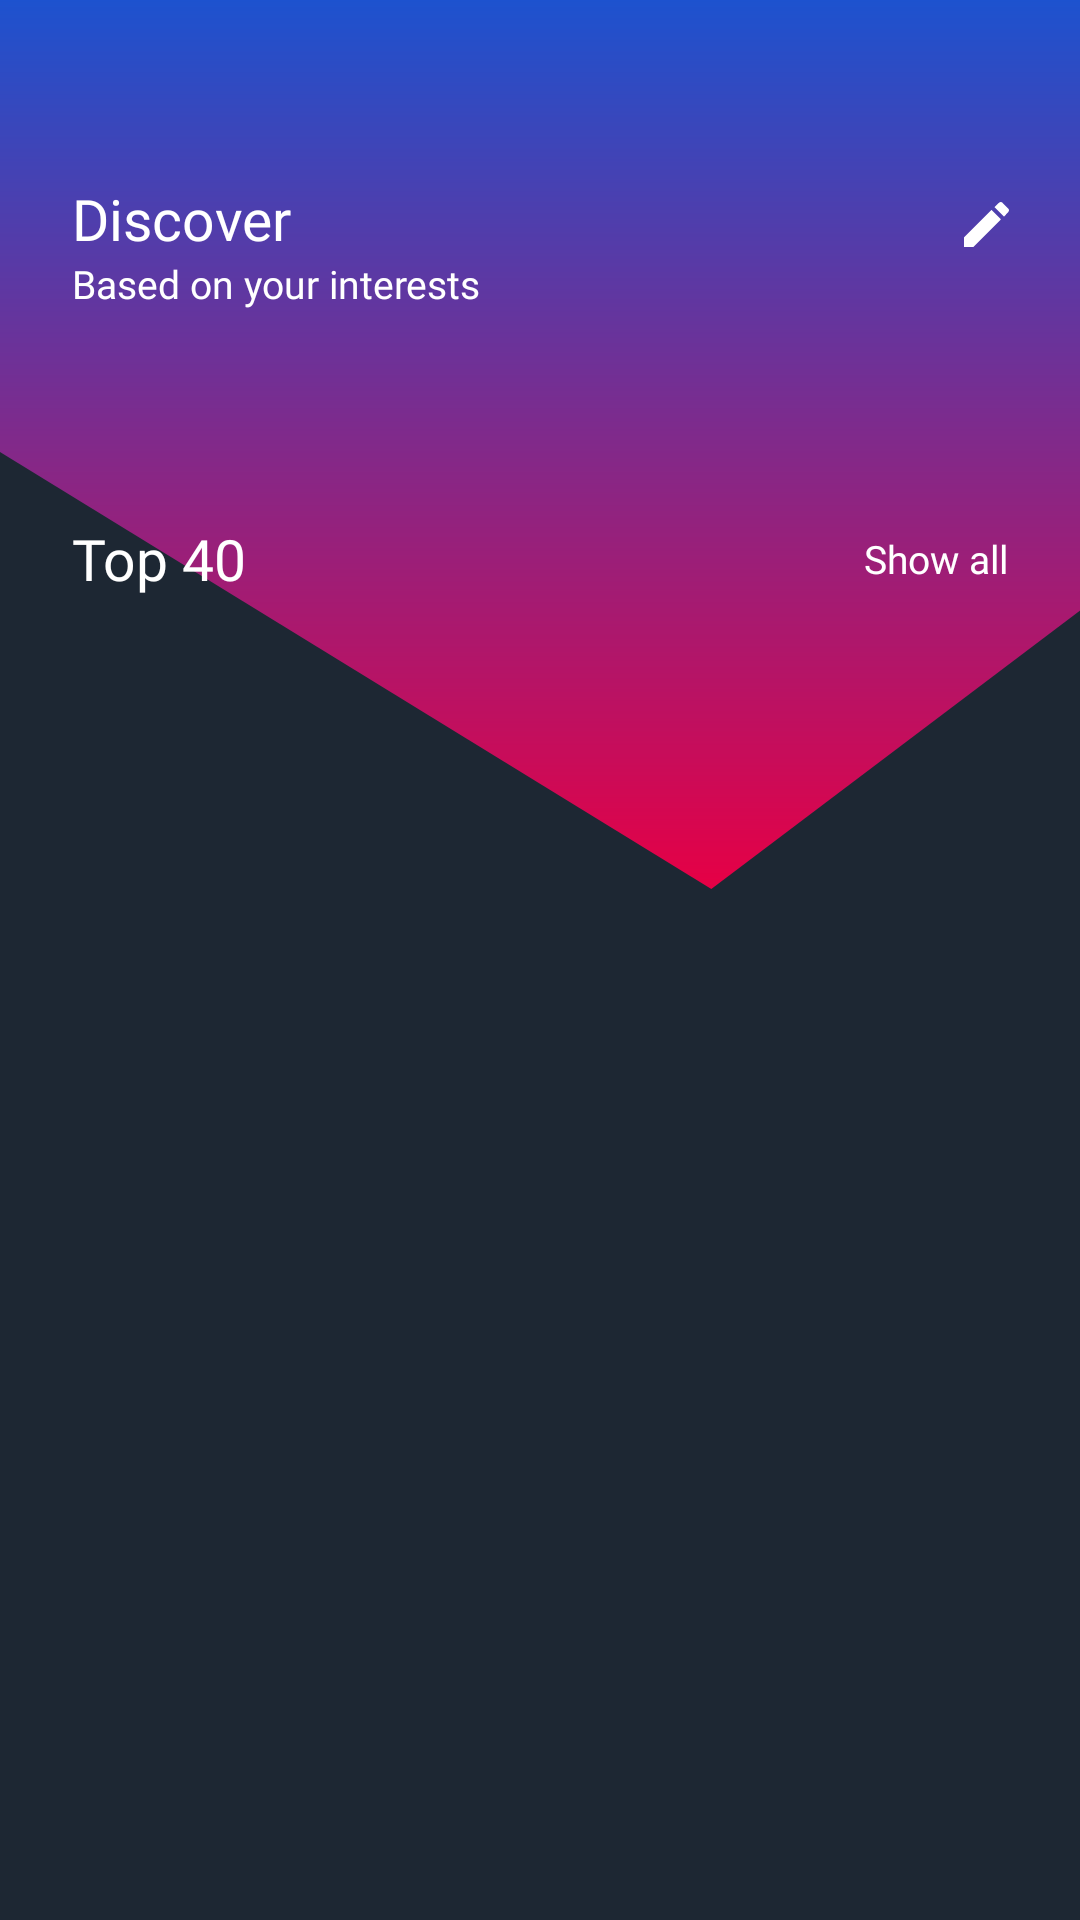

This screen was rendered from an Android layout file. Write that file and the resources it references.
<!-- AndroidManifest.xml: application theme AppTheme -->
<!-- res/layout/activity_dark_home_screen.xml -->
<?xml version="1.0" encoding="utf-8"?>
<android.support.constraint.ConstraintLayout
    xmlns:android="http://schemas.android.com/apk/res/android"
    xmlns:app="http://schemas.android.com/apk/res-auto"
    xmlns:tools="http://schemas.android.com/tools"
    android:layout_width="match_parent"
    android:background="@color/dark"
    android:layout_height="match_parent">
    <android.support.v4.widget.NestedScrollView
        android:layout_width="0dp"
        android:layout_height="0dp"
        app:layout_constraintTop_toTopOf="parent"
        app:layout_constraintStart_toStartOf="parent"
        app:layout_constraintEnd_toEndOf="parent"
        android:scrollbars="vertical"
        app:layout_constraintBottom_toTopOf="@+id/bottomnavigation"
        android:id="@+id/scrolllayout1">

        <android.support.constraint.ConstraintLayout
            android:layout_width="match_parent"
            android:layout_height="match_parent"
            android:id="@+id/conlayout12">
            <ImageView
                android:id="@+id/imageView4"
                android:layout_width="494.64dp"
                android:layout_height="299.41dp"
                android:scaleType="fitXY"
                app:layout_constraintEnd_toEndOf="@+id/conlayout12"
                app:layout_constraintHorizontal_bias="0.0"
                app:layout_constraintStart_toStartOf="@+id/conlayout12"
                app:layout_constraintTop_toTopOf="@+id/conlayout12"
                app:srcCompat="@drawable/ic_discover" />

            
            
            
            
            
            
            
            
            
            
            
            
            <android.support.v7.widget.RecyclerView
                android:id="@+id/imageView3"
                android:layout_width="match_parent"
                android:layout_height="wrap_content"
                android:layout_marginTop="34dp"
                android:layout_marginStart="12dp"
                app:layout_constraintTop_toBottomOf="@id/textView4"
                app:layout_constraintEnd_toEndOf="@+id/conlayout12"
                app:layout_constraintHorizontal_bias="0.0"
                app:layout_constraintStart_toStartOf="@id/conlayout12"
                app:layout_constraintBottom_toTopOf="@+id/textView5">

            </android.support.v7.widget.RecyclerView>
            <TextView
                android:id="@+id/textView2"
                android:layout_width="wrap_content"
                android:layout_height="wrap_content"
                android:layout_marginStart="24dp"
                android:layout_marginTop="60dp"
                android:text="@string/explore"
                android:textAppearance="@style/explore"
                android:textColor="@color/white"
                android:textSize="19sp"
                app:layout_constraintBottom_toTopOf="@+id/textView4"
                android:fontFamily="@font/manrope_semibold"
                app:layout_constraintHorizontal_bias="0.0"
                app:layout_constraintStart_toStartOf="@+id/conlayout12"
                app:layout_constraintTop_toTopOf="@+id/conlayout12" />

            <TextView
                android:id="@+id/textView4"
                android:layout_width="wrap_content"
                android:layout_height="wrap_content"
                android:layout_marginStart="24dp"
                android:text="@string/based_on_yo"
                android:textColor="@color/white"
                android:textSize="13sp"
                android:fontFamily="@font/manrope_regular"
                app:layout_constraintEnd_toEndOf="@+id/conlayout12"
                app:layout_constraintHorizontal_bias="0.0"
                app:layout_constraintStart_toStartOf="@+id/conlayout12"
                app:layout_constraintTop_toBottomOf="@+id/textView2" />

            <LinearLayout
                android:id="@+id/imageView5"
                android:layout_width="40dp"
                android:layout_height="40dp"
                android:layout_marginTop="55dp"
                android:layout_marginEnd="11dp"
                android:background="?android:attr/selectableItemBackgroundBorderless"
                android:gravity="center"
                app:layout_constraintEnd_toEndOf="@+id/conlayout12"
                app:layout_constraintHorizontal_bias="1.0"
                app:layout_constraintStart_toEndOf="@+id/textView2"
                app:layout_constraintTop_toTopOf="@+id/conlayout12">

                <ImageView
                    android:layout_width="wrap_content"
                    android:layout_height="wrap_content"
                    app:srcCompat="@drawable/ic_pencil" />
            </LinearLayout>


            
            
            
            
            
            
            
            
            
            
            

            <TextView
                android:id="@+id/textView5"
                android:layout_width="wrap_content"
                android:layout_height="wrap_content"
                android:layout_marginStart="24dp"
                android:layout_marginTop="36dp"
                android:text="@string/discover"
                android:textColor="@color/white"
                android:textSize="19sp"
                android:fontFamily="@font/manrope_semibold"
                app:layout_constraintStart_toStartOf="@+id/conlayout12"
                app:layout_constraintTop_toBottomOf="@+id/imageView3" />

            <TextView
                android:id="@+id/textView6"
                android:layout_width="wrap_content"
                android:layout_height="wrap_content"
                android:layout_marginTop="36dp"
                android:layout_marginEnd="24dp"
                android:text="@string/show_all"
                android:textColor="@color/white"
                android:textSize="13sp"
                android:textAlignment="center"
                android:background="?android:attr/selectableItemBackgroundBorderless"
                android:fontFamily="@font/manrope_regular"
                app:layout_constraintEnd_toEndOf="@+id/conlayout12"
                app:layout_constraintHorizontal_bias="1.0"
                app:layout_constraintBottom_toTopOf="@+id/top_rc"
                app:layout_constraintStart_toEndOf="@+id/textView5"
                app:layout_constraintTop_toBottomOf="@+id/imageView3" />

            <android.support.v7.widget.RecyclerView
                android:id="@+id/top_rc"
                android:layout_width="match_parent"
                android:layout_height="wrap_content"
                android:layout_marginStart="24dp"
                android:layout_marginEnd="12dp"
                app:layout_constraintBottom_toTopOf="@+id/subcategories"
                app:layout_constraintEnd_toEndOf="@+id/conlayout12"
                app:layout_constraintStart_toStartOf="@+id/conlayout12"
                app:layout_constraintTop_toBottomOf="@+id/textView5" />
            <android.support.v7.widget.RecyclerView
                android:id="@+id/subcategories"
                android:layout_marginTop="40dp"
                android:layout_width="match_parent"
                android:layout_height="wrap_content"
                app:layout_constraintStart_toStartOf="@+id/conlayout12"
                app:layout_constraintEnd_toEndOf="@id/conlayout12"
                app:layout_constraintTop_toBottomOf="@+id/top_rc">


            </android.support.v7.widget.RecyclerView>
        </android.support.constraint.ConstraintLayout>
    </android.support.v4.widget.NestedScrollView>

    <android.support.constraint.ConstraintLayout
        android:id="@+id/bottomnavigation"
        android:layout_width="match_parent"
        android:layout_height="50dp"
        android:layout_alignParentBottom="true"
        android:background="@drawable/bottom_item_tint"
        app:layout_constraintStart_toStartOf="parent"
        app:layout_constraintEnd_toEndOf="parent"
        app:layout_constraintBottom_toBottomOf="parent"
        android:visibility="gone"
        app:layout_constraintTop_toBottomOf="@id/scrolllayout1">

        <LinearLayout
            android:layout_width="match_parent"
            android:layout_height="50dp"
            android:gravity="center"

            app:layout_constraintBottom_toBottomOf="@+id/bottomnavigation"
            app:layout_constraintEnd_toEndOf="@+id/bottomnavigation"
            app:layout_constraintStart_toStartOf="@+id/bottomnavigation"
            app:layout_constraintTop_toTopOf="@+id/bottomnavigation">

        </LinearLayout>
    </android.support.constraint.ConstraintLayout>


</android.support.constraint.ConstraintLayout>
<!-- resources referenced by this layout -->
<resources>
  <color name="dark">#1D2733</color>
  <color name="white">#ffffff</color>
  <!-- drawable banner: png bitmap (drawable, 124863 bytes) -->
  <!-- drawable bottom_item_tint (drawable) -->
  <?xml version="1.0" encoding="utf-8"?>
  <layer-list xmlns:android="http://schemas.android.com/apk/res/android">
      <item>
          <shape android:shape="rectangle">
              <solid android:color="#CABBBBBB"/>
          </shape>
      </item>
  
      <item
          android:left="0dp"
          android:right="0dp"
          android:top="0.5dp"
          android:bottom="0dp">
          <shape android:shape="rectangle">
              <solid android:color="@android:color/white"/>
          </shape>
      </item>
  </layer-list>
  <!-- drawable ic_discover (drawable) -->
  <vector xmlns:android="http://schemas.android.com/apk/res/android"
      xmlns:aapt="http://schemas.android.com/aapt"
      android:width="492.64dp"
      android:height="299.41dp"
      android:viewportWidth="492.64"
      android:viewportHeight="299.41">
    <path
        android:pathData="M-45.172,122.797L236.133,296.415L433.642,146.59V-3H-59L-45.172,122.797Z"
        android:fillType="evenOdd">
      <aapt:attr name="android:fillColor">
        <gradient 
            android:startY="-3"
            android:startX="-59"
            android:endY="296.415"
            android:endX="-59"
            android:type="linear">
          <item android:offset="0" android:color="#FF1B53D0"/>
          <item android:offset="1" android:color="#FFE60045"/>
        </gradient>
      </aapt:attr>
    </path>
  </vector>
  <!-- drawable ic_pencil (drawable) -->
  <vector xmlns:android="http://schemas.android.com/apk/res/android"
      android:width="15dp"
      android:height="15dp"
      android:viewportWidth="15"
      android:viewportHeight="15">
    <path
        android:pathData="M0,11.8337V15H3.1663L12.332,5.7526L9.1657,2.5863L0,11.8337ZM14.75,3.3346C15.0833,3.0013 15.0833,2.5014 14.75,2.1681L12.8352,0.25C12.5019,-0.0833 12.002,-0.0833 11.6687,0.25L10.1688,1.7498L13.3351,4.9161L14.75,3.3346Z"
        android:fillColor="#ffffff"/>
  </vector>
  <!-- drawable side: png bitmap (drawable, 10174 bytes) -->
  <string name="based_on_yo">
  
  Based on your interests
  </string>
  <string name="discover">Top 40</string>
  <string name="explore">Discover</string>
  <string name="show_all">Show all</string>
  <style name="explore">
  
          <item name="android:textSize">
              19sp
          </item>
  
          <item name="android:textColor">
              #FFFFFF
          </item>
  
      </style>
  <style name="AppTheme" parent="Theme.AppCompat.Light.NoActionBar">
          
          <item name="android:windowTranslucentStatus" tools:targetApi="kitkat">true</item>
          <item name="bottomSheetDialogTheme">@style/AppBottomSheetDialogTheme</item>
      </style>
  <style name="AppBottomSheetDialogTheme" parent="Theme.Design.Light.BottomSheetDialog">
          <item name="bottomSheetStyle">@style/AppModalStyle</item>
      </style>
  <style name="AppModalStyle" parent="Widget.Design.BottomSheet.Modal">
          <item name="android:background">@drawable/bottom_background</item>
      </style>
  <!-- drawable bottom_background (drawable) -->
  <?xml version="1.0" encoding="utf-8"?>
  <shape xmlns:android="http://schemas.android.com/apk/res/android"
      android:shape="rectangle">
      <corners
          android:topLeftRadius="10dp"
          android:topRightRadius="10dp" />
      <padding android:top="2dp" />
      <solid android:color="@color/white" />
  </shape>
</resources>
